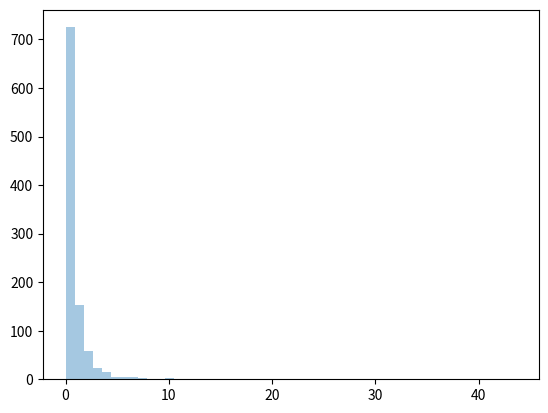

Recreate this plot in Python.
# W3Schools, NumPy Pareto Distribution
from numpy import random
import matplotlib.pyplot as plt
import seaborn as sns

sns.distplot(random.pareto(a=2, size=1000), kde=False)

plt.show()
